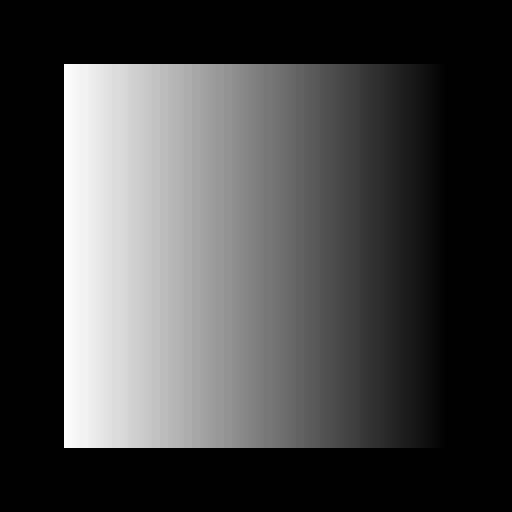
t = 0.00 s
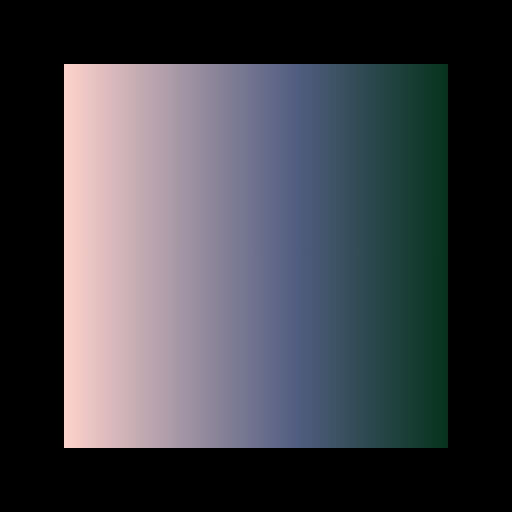
t = 0.25 s
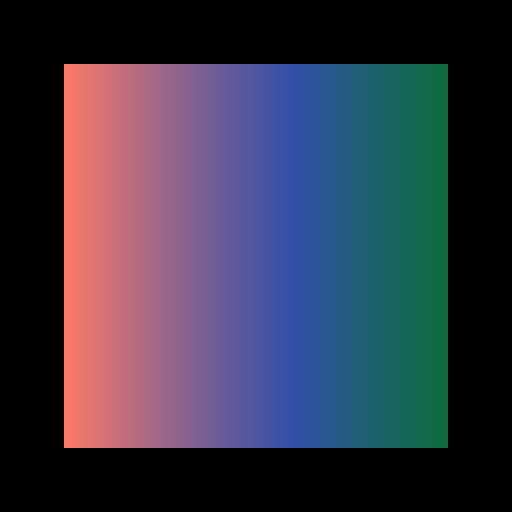
t = 0.75 s
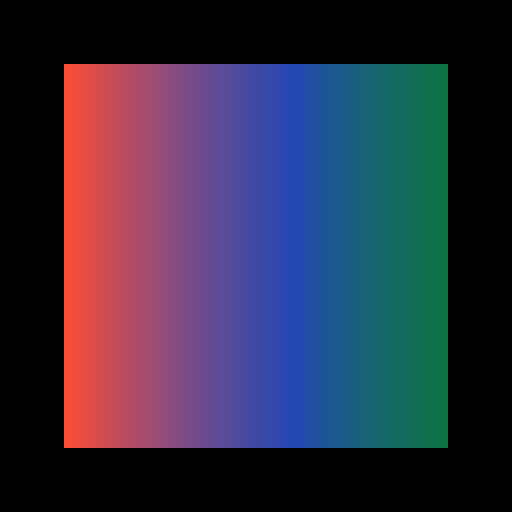
t = 1.00 s
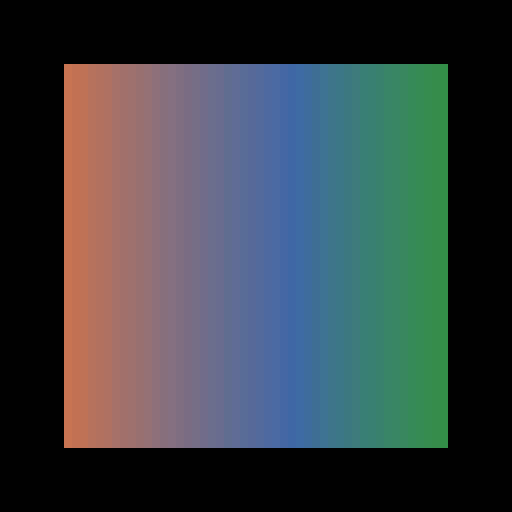
t = 1.25 s
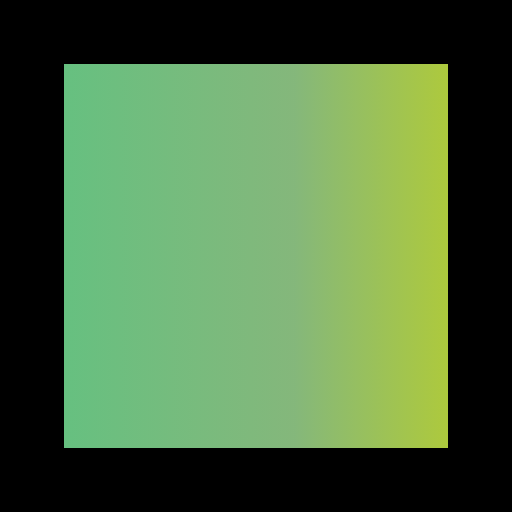
t = 1.75 s

The animated SVG that drew these frames (rendered in a browser with its animation timeline set to each time). Animation: 5 SMIL elements (animate=5); one cycle of 2.00 s, repeats indefinitely.

<svg xmlns="http://www.w3.org/2000/svg" viewBox="0 0 400 400" width="400" height="400">
<!-- better-lottie 0.4.0 · comp "Animated gradient (colors edited by hand)" -->
<defs><linearGradient id="bl134ej-grad1" gradientUnits="userSpaceOnUse" x1="-150" y1="0" x2="150" y2="0"><stop offset="0" stop-color="#ffffff"><animate attributeName="stop-color" values="#ffffff;#ff4d33;#33e699" keyTimes="0;0.5;1" dur="2s" begin="0s" repeatCount="indefinite"/></stop><stop offset="0.6" stop-color="#666666"><animate attributeName="stop-color" values="#666666;#3366ff;#ade65c" keyTimes="0;0.5;1" dur="2s" begin="0s" repeatCount="indefinite"/><animate attributeName="stop-opacity" values="1;0.7;1" keyTimes="0;0.5;1" dur="2s" begin="0s" repeatCount="indefinite"/></stop><stop offset="1" stop-color="#000000"><animate attributeName="stop-color" values="#000000;#1ae680;#ffe633" keyTimes="0;0.5;1" dur="2s" begin="0s" repeatCount="indefinite"/><animate attributeName="stop-opacity" values="1;0.5;1" keyTimes="0;0.5;1" dur="2s" begin="0s" repeatCount="indefinite"/></stop></linearGradient></defs>
<rect width="400" height="400" fill="#000000"/>
<g transform="translate(200 200)"><path d="M150 -150C150 -150 150 150 150 150C150 150 -150 150 -150 150C-150 150 -150 -150 -150 -150C-150 -150 150 -150 150 -150Z" fill="url(#bl134ej-grad1)"/></g>
</svg>
